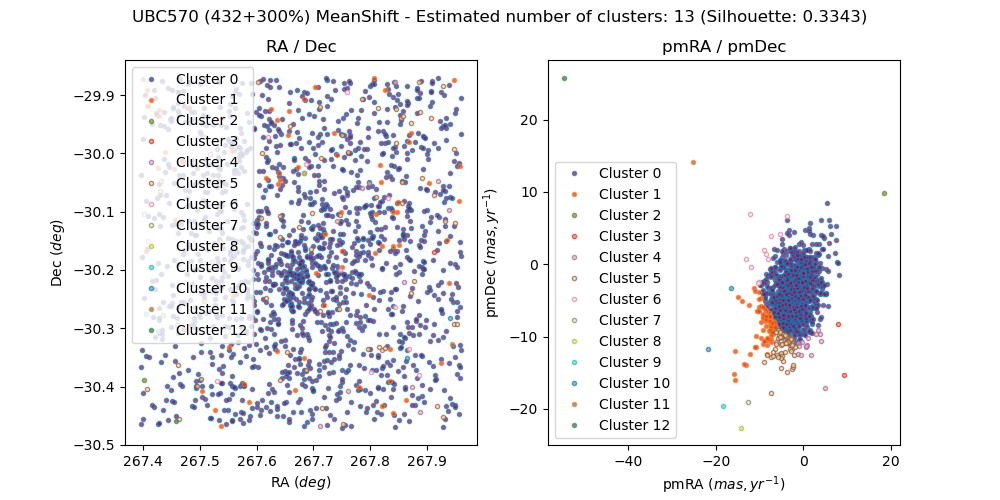

The data file committed next to this chart (first rows):
, source_id, ra, dec, pmra, pmdec, parallax, group, member, in_range
0, 4056357505960859904, 267.8, -30.3, -0.6978, 0.4774, 1.509, 0, False, 
1, 4056433784617419264, 267.5, -29.93, -0.1806, 0.4345, 1.875, 0, False, 
2, 4056415432205425664, 267.7, -30.12, -0.6088, 0.5537, 0.7914, 0, False, 
3, 4055982774353857536, 267.6, -30.42, 0.01659, -1.445, 0.3386, 0, True, 
4, 4056366095963428352, 267.9, -30.14, -2.418, -5.941, 0.3649, 0, False, 
5, 4056344616766570240, 267.9, -30.36, 4.168, -3.381, 0.1319, 0, False, 
6, 4055983495932007296, 267.5, -30.42, -0.3199, -1.279, 0.3121, 0, True, 
7, 4056354134516222464, 267.8, -30.44, -0.8374, -2.09, 0.01855, 0, False, 
8, 4056415883239908864, 267.7, -30.1, 2.051, -0.2028, 0.1706, 0, False, 
9, 4056363961327974016, 267.9, -30.23, 1.147, -7.487, 0.2263, 0, False, 
10, 4056427943456233856, 267.5, -29.95, 1.098, -7.468, 0.3487, 0, False, 
11, 4056409865908429696, 267.6, -30.17, -3.976, -3.427, -0.2101, 0, False, 
12, 4055982533835582848, 267.6, -30.45, -0.2063, -1.401, 0.2358, 0, True, 
13, 4056362002820454272, 267.7, -30.23, -2.488, -4.725, 0.2816, 0, False, 
14, 4056415122999728768, 267.7, -30.14, -3.247, -1.167, 1.076, 0, False, 
15, 4055982739996674176, 267.6, -30.44, -2.542, -2.512, 0.1718, 0, False, 
16, 4056360907573432448, 267.7, -30.27, -1.961, -3.88, -0.229, 0, False, 
17, 4056408525932031744, 267.6, -30.25, -5.124, -10.04, -1.324, 5, False, 
18, 4055983358469398016, 267.5, -30.42, -0.0179, -1.173, 0.3189, 0, True, 
19, 4056354860258271488, 267.6, -30.45, 0.4215, -5.159, -0.3174, 0, False, 
20, 4056368256263777664, 267.7, -30.16, 0.3618, -4.259, 0.1424, 0, False, 
21, 4056416806627974144, 267.7, -30.05, -3.194, -1.071, 0.2637, 0, False, 
22, 4055983981295908224, 267.5, -30.37, -0.3537, -1.317, 0.3233, 0, True, 
23, 4056420002026453120, 267.7, -30.03, -3.17, -2.991, 0.5089, 0, False, 
24, 4056433819026940416, 267.5, -29.94, -0.0336, -1.193, 0.2919, 0, True, 
25, 4056354997764638720, 267.7, -30.43, -5.668, -5.836, -0.4736, 0, False, 
26, 4056410450075085568, 267.6, -30.13, -9.755, -2.816, 1.501, 0, False, 
27, 4056433097471936640, 267.6, -29.93, -0.05325, -1.464, 0.3445, 0, True, 
28, 4056406949645553280, 267.6, -30.27, -0.8907, -7.092, 0.4465, 0, False, 
29, 4056410763578180736, 267.5, -30.23, 2.366, -2.861, -0.5949, 0, False, 
30, 4056354413648861440, 267.7, -30.42, -4.513, -8.325, 0.6717, 0, False, 
31, 4056360937694141440, 267.7, -30.27, -2.647, -11.66, -0.6257, 5, False, 
32, 4056032084903911680, 267.5, -30.3, 4.771, 3.661, 0.2673, 0, False, 
33, 4056411313334001024, 267.5, -30.18, -4.398, -6.528, 0.03999, 0, False, 
34, 4056356505333021696, 267.8, -30.36, 0.3938, -5.194, 0.384, 0, False, 
35, 4056369836807981312, 267.9, -30.07, -0.4131, -4.52, 0.2626, 0, False, 
36, 4056434261328092800, 267.5, -29.88, -6.896, -3.188, 1.242, 0, False, 
37, 4056426736592443392, 267.5, -30.01, 2.269, 0.1086, 0.5858, 0, False, 
38, 4056433952081724544, 267.5, -29.92, -0.09558, -1.275, 0.2549, 0, True, 
39, 4056442546401609728, 267.9, -29.94, -0.2186, -1.352, 0.2912, 0, True, 
40, 4056441549969140736, 267.9, -29.96, -0.2789, -1.322, 0.2908, 0, True, 
41, 4056441442547530240, 267.9, -29.99, -0.2275, -1.55, 0.3413, 0, True, 
42, 4056030671831778432, 267.5, -30.36, -5.334, -12.36, 0.2082, 5, False, 
43, 4056443371036404736, 267.9, -29.88, -1.479, -3.49, -0.8644, 0, False, 
44, 4056442511996691200, 267.9, -29.88, -3.791, -9.886, 0.7156, 5, False, 
45, 4056349461485525248, 268, -30.39, -4.051, -7.841, 0.1903, 0, False, 
46, 4056412687724674944, 267.4, -30.12, -6.524, -6.924, 0.01199, 0, False, 
47, 4055983702083251456, 267.6, -30.39, 0.4382, -1.197, 0.08108, 0, False, 
48, 4056369836849551744, 267.9, -30.08, -0.4227, -3.538, 0.318, 0, False, 
49, 4056353997077480192, 267.7, -30.44, -7.473, -12.85, -0.2292, 5, False, 
50, 4056031500804175232, 267.4, -30.35, -0.1977, -1.209, 0.3929, 0, True, 
51, 4056428115308936448, 267.4, -29.94, -2.833, -3.919, -0.1636, 0, False, 
52, 4056350389201098880, 267.9, -30.35, -2.544, 1.934, 0.2605, 0, False, 
53, 4056363961327940608, 267.9, -30.24, 3.698, -4.139, 0.414, 0, False, 
54, 4056032046219159424, 267.5, -30.3, -0.1045, -1.032, 0.2839, 0, True, 
55, 4056408285414368000, 267.5, -30.2, -1.532, -5.987, 0.9616, 0, False, 
56, 4056366061603701504, 267.9, -30.15, 1.522, -1.967, 0.4287, 0, False, 
57, 4056344105723528960, 267.8, -30.4, -0.901, -3.865, -0.001853, 0, False, 
58, 4056367023675667712, 267.8, -30.22, -4.749, -4.137, 0.723, 0, False, 
59, 4056420830985810176, 267.6, -30.01, -5.455, -6.417, 0.566, 0, False, 
... 1,668 more rows
